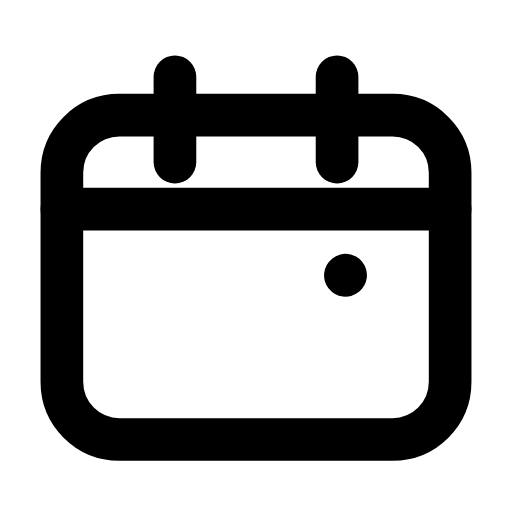
t = 0.00 s
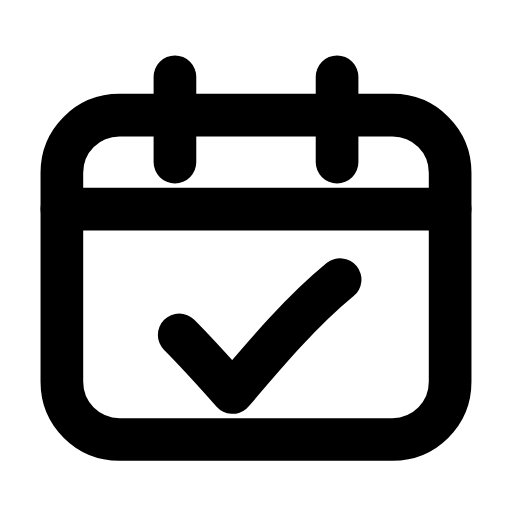
t = 0.26 s
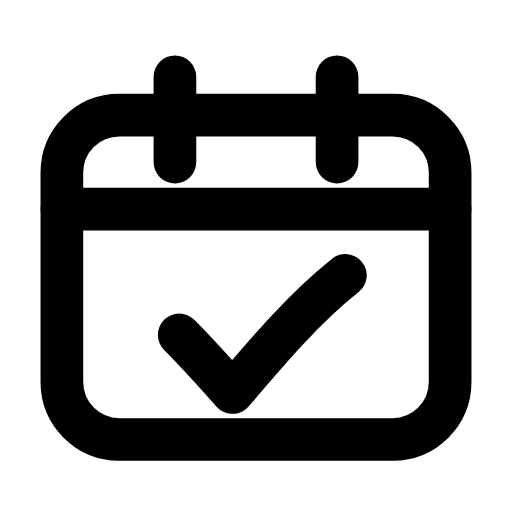
t = 0.48 s
t = 0.73 s: frame unchanged from t = 0.48 s, image omitted
t = 0.99 s: frame unchanged from t = 0.48 s, image omitted
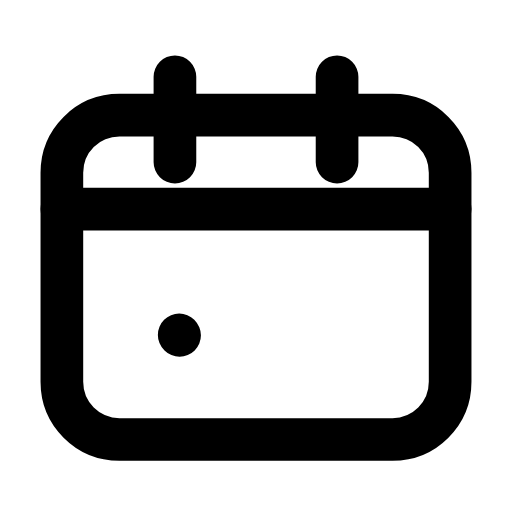
t = 1.23 s

The animated SVG that drew these frames (rendered in a browser with its animation timeline set to each time). Animation: 1 SMIL element (animate=1); one cycle of 1.50 s, repeats indefinitely.

<svg xmlns="http://www.w3.org/2000/svg" width="24" height="24" viewBox="0 0 24 24" fill="none"><path stroke="currentColor" stroke-width="2" stroke-linecap="round" stroke-linejoin="round" fill="none" d="M5.6 5.4L18.4 5.4C19.9 5.4 21.1 6.6 21.1 8.1L21.1 17.9C21.1 19.4 19.9 20.6 18.4 20.6L5.6 20.6C4.1 20.6 2.9 19.4 2.9 17.9L2.9 8.1C2.9 6.6 4.1 5.4 5.6 5.4Z"></path><path stroke="currentColor" stroke-width="2" stroke-linecap="round" stroke-linejoin="round" fill="none" d="M8.2 3.6L8.2 7.6M15.8 3.6L15.8 7.6"></path><line stroke="currentColor" stroke-width="2" stroke-linecap="round" stroke-linejoin="round" fill="none" x1="2.9" y1="9.8" x2="21.1" y2="9.8"></line><path stroke="currentColor" stroke-width="2" stroke-linecap="round" stroke-linejoin="round" fill="none" d="M8.4 15.7C9.3 16.6 10.1 17.5 10.9 18.4C12.6 16.4 14.3 14.4 16.2 12.9" pathLength="1" stroke-dasharray="1"><animate attributeName="stroke-dashoffset" values="1;1;0;0;0;0;1;1;1" keyTimes="0;0.0675;0.279;0.45;0.6;0.714;0.855;0.9;1" dur="1.5s" repeatCount="indefinite" calcMode="spline" keySplines="0.16 1 0.3 1;0.16 1 0.3 1;0.16 1 0.3 1;0.16 1 0.3 1;0.16 1 0.3 1;0.16 1 0.3 1;0.16 1 0.3 1;0.16 1 0.3 1"/></path></svg>
